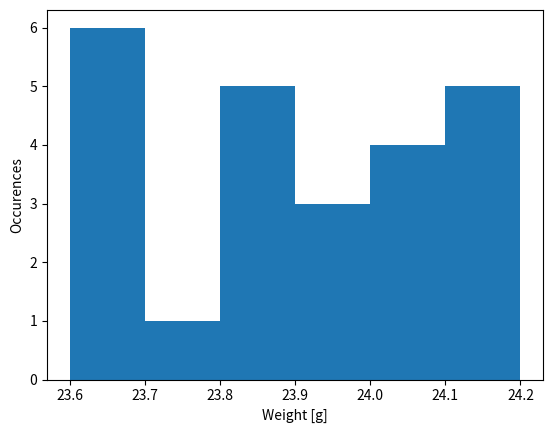
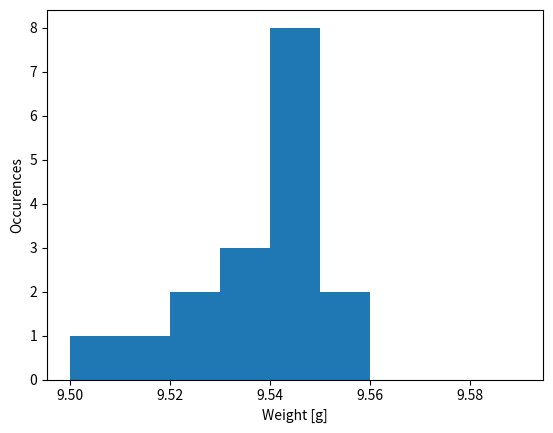

Write the Python code that produced these figures, in order.
import matplotlib.pyplot as plt
import numpy as np

vial_weights = [
    24.12,
    23.91,
    23.86,
    23.7,
    24.14,
    23.99,
    23.67,
    23.67,
    23.84,
    24.05,
    23.60,
    24.14,
    24.08,
    24.09,
    24.18,
    23.86,
    23.94,
    23.82,
    23.67,
    24.04,
    24.11,
    23.83,
    23.70,
    23.78,
]

caps = [53, 51, 52, 54, 54, 50, 54, 54, 54, 52, 55, 55, 54, 53, 54, 53, 54]
caps = np.array(caps) * 0.01 + 9

plt.figure()
plt.hist(vial_weights, bins=np.arange(23.6, 24.3, 0.1))
plt.xlabel("Weight [g]")
plt.ylabel("Occurences")


plt.figure()
plt.hist(caps, bins=np.arange(9.5, 9.6, 0.01))
plt.xlabel("Weight [g]")
plt.ylabel("Occurences")
plt.show()
